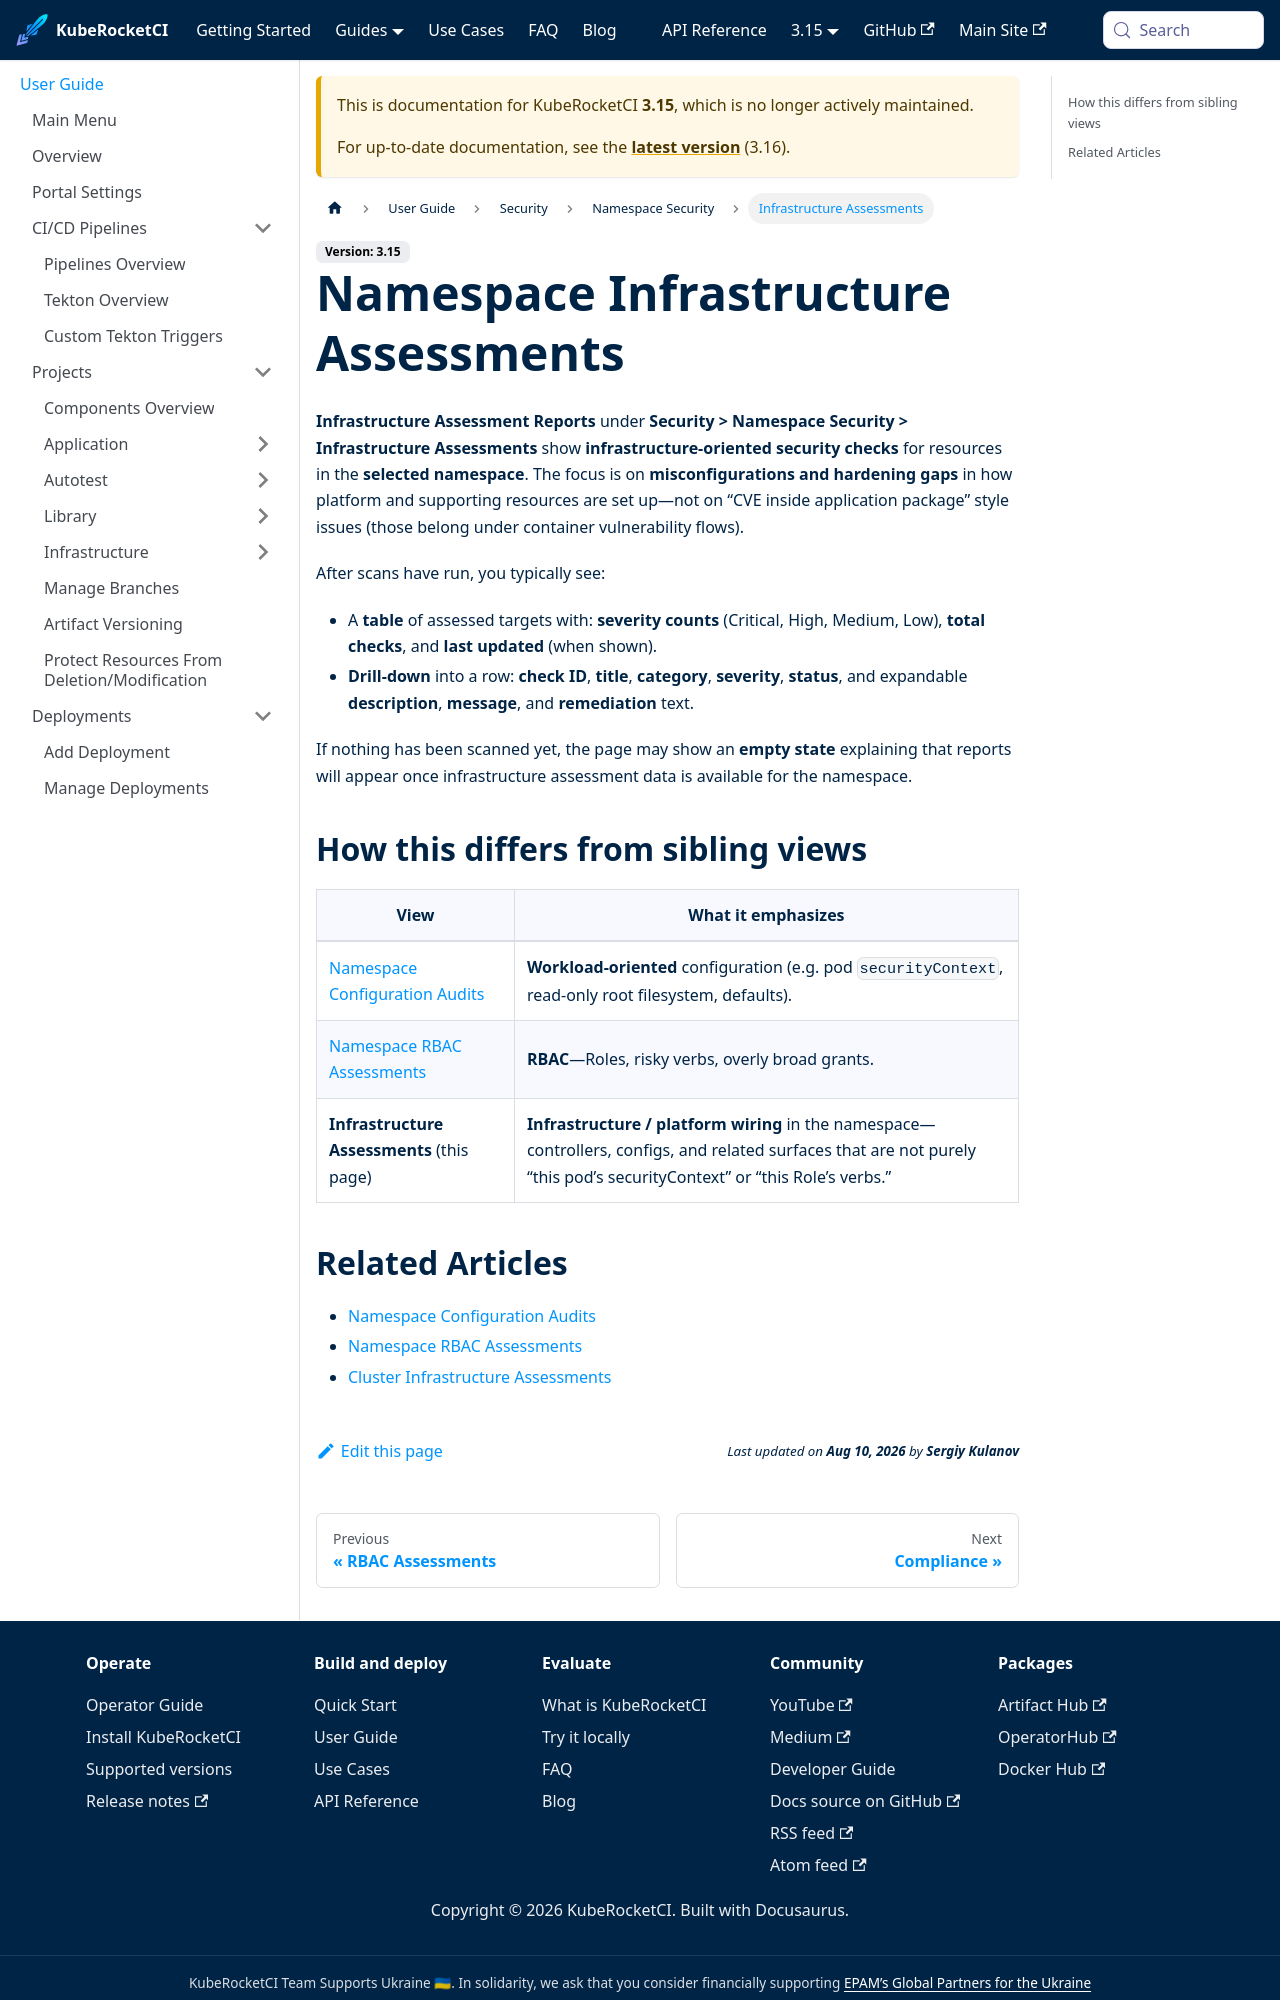

repository: KubeRocketCI/docs · page: docs/3.15/user-guide/security/namespace-infrastructure-assessments.html · generator: docusaurus

---
title: "Namespace Infrastructure Assessments"
sidebar_label: "Infrastructure Assessments"
description: "Infrastructure security assessment reports scoped to a namespace."
---
<!-- markdownlint-disable MD025 -->

# Namespace Infrastructure Assessments

<head>
  <link rel="canonical" href="https://docs.kuberocketci.io/docs/user-guide/security/namespace-infrastructure-assessments" />
</head>

**Infrastructure Assessment Reports** under **Security > Namespace Security > Infrastructure Assessments** show **infrastructure-oriented security checks** for resources in the **selected namespace**. The focus is on **misconfigurations and hardening gaps** in how platform and supporting resources are set up—not on “CVE inside application package” style issues (those belong under container vulnerability flows).

After scans have run, you typically see:

* A **table** of assessed targets with: **severity counts** (Critical, High, Medium, Low), **total checks**, and **last updated** (when shown).
* **Drill-down** into a row: **check ID**, **title**, **category**, **severity**, **status**, and expandable **description**, **message**, and **remediation** text.

If nothing has been scanned yet, the page may show an **empty state** explaining that reports will appear once infrastructure assessment data is available for the namespace.

## How this differs from sibling views

| View | What it emphasizes |
|------|---------------------|
| [Namespace Configuration Audits](./namespace-configuration-audits.md) | **Workload-oriented** configuration (e.g. pod `securityContext`, read-only root filesystem, defaults). |
| [Namespace RBAC Assessments](./namespace-rbac-assessments.md) | **RBAC**—Roles, risky verbs, overly broad grants. |
| **Infrastructure Assessments** (this page) | **Infrastructure / platform wiring** in the namespace—controllers, configs, and related surfaces that are not purely “this pod’s securityContext” or “this Role’s verbs.” |
